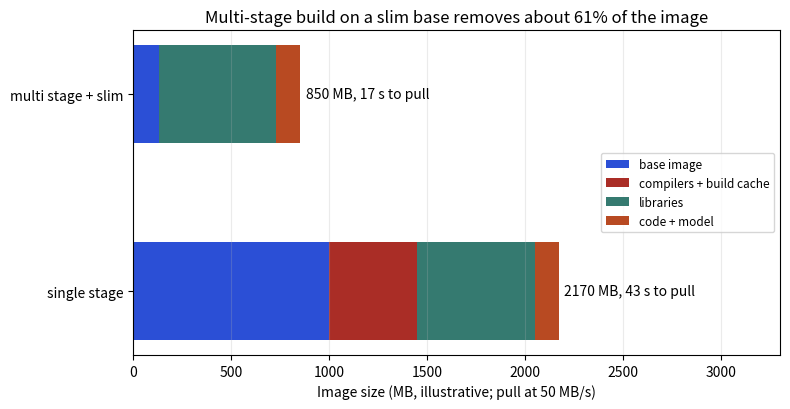

Recreate this plot in Python.
import matplotlib; matplotlib.use("Agg")
import matplotlib.pyplot as plt
B, O, T, R, P = "#2b4fd6", "#b84a22", "#357a70", "#aa2d26", "#6a2fd0"
fig, ax = plt.subplots(figsize=(8, 4.2))
cols = {"base image": [1000, 130], "compilers + build cache": [450, 0], "libraries": [600, 600], "code + model": [120, 120]}
colors = [B, R, T, O]
left = [0, 0]
labels = ["single stage", "multi stage + slim"]
for (name, vals), c in zip(cols.items(), colors):
    ax.barh(labels, vals, left=left, color=c, label=name, height=.5)
    left = [l + v for l, v in zip(left, vals)]
ax.text(left[0] + 30, 0, "2170 MB, 43 s to pull", va="center", fontsize=10)
ax.text(left[1] + 30, 1, "850 MB, 17 s to pull", va="center", fontsize=10)
ax.set_xlim(0, 3300); ax.set_xlabel("Image size (MB, illustrative; pull at 50 MB/s)")
ax.set_title("Multi-stage build on a slim base removes about 61% of the image")
ax.legend(loc="center right", fontsize=8.5); ax.grid(alpha=.25, axis="x")
fig.tight_layout(); fig.savefig("ch02d_image_size.png", dpi=110)
